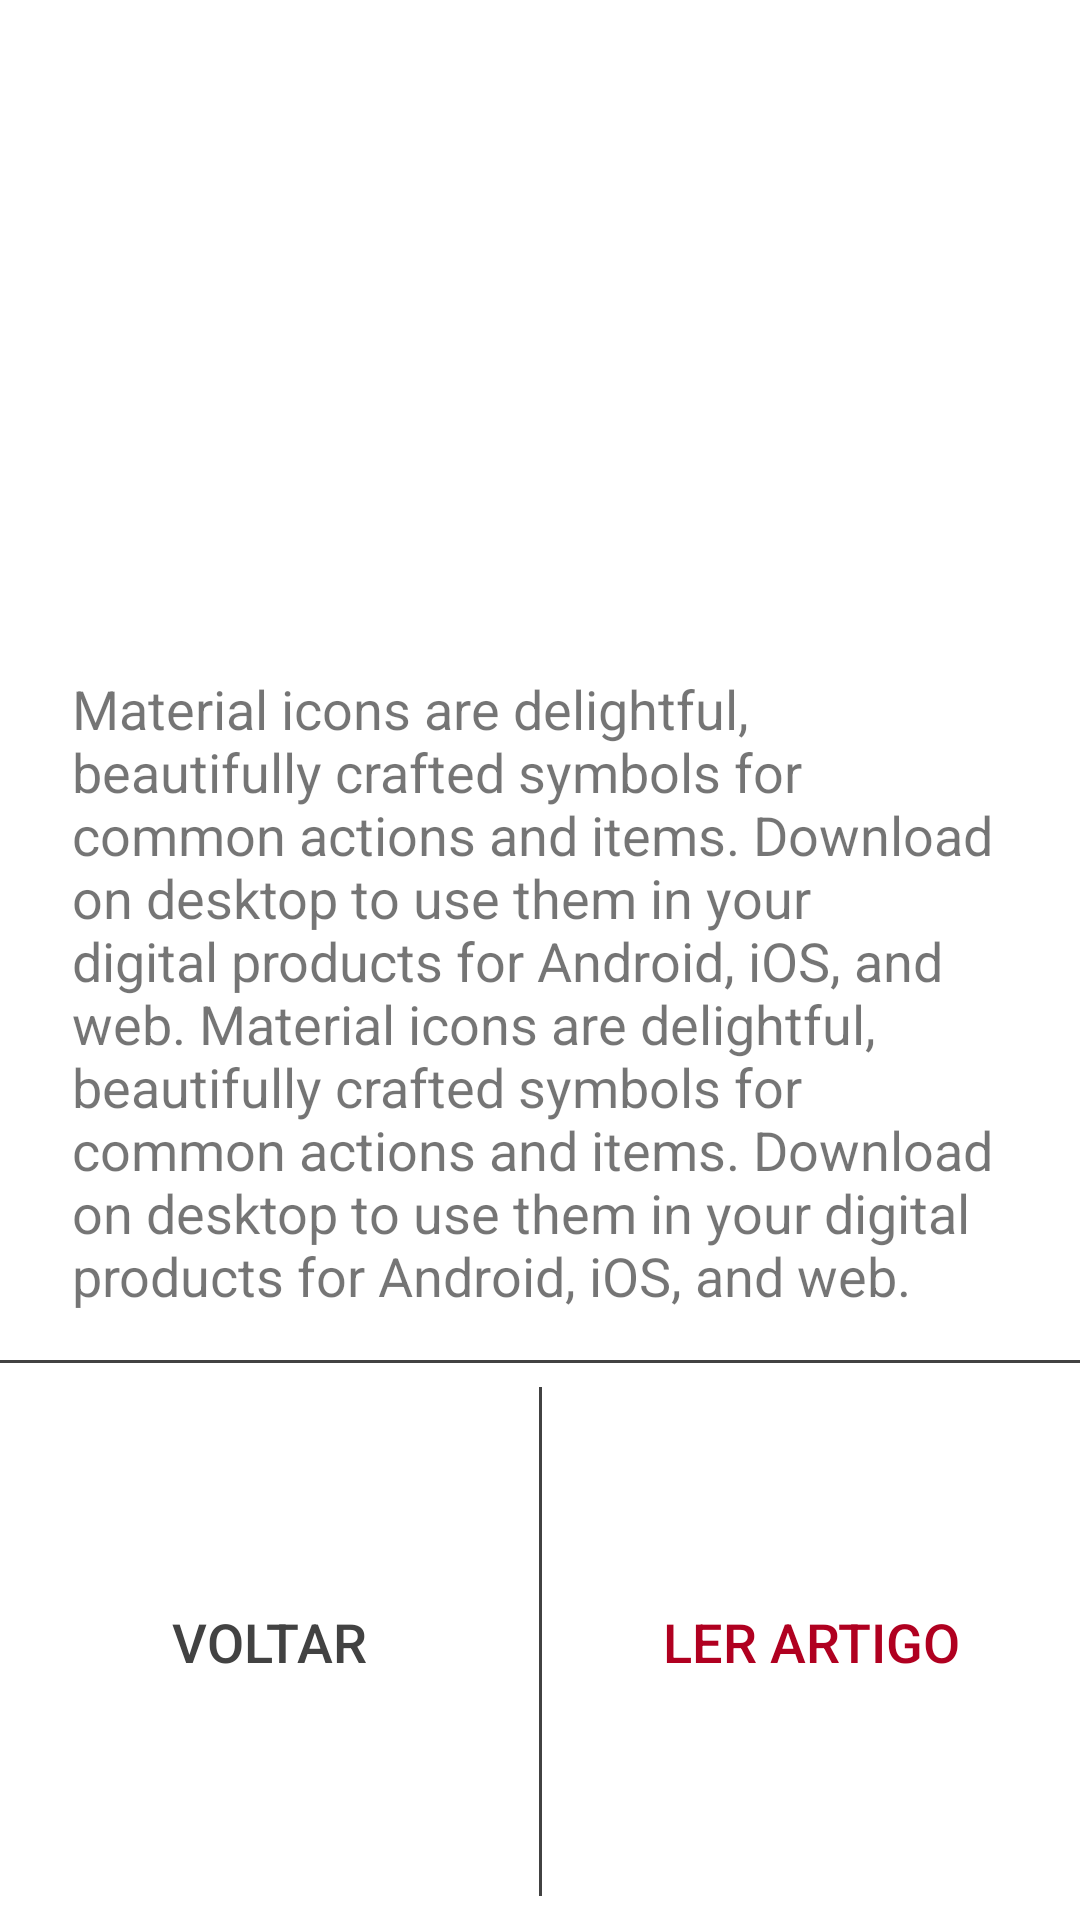

This screen was rendered from an Android layout file. Write that file and the resources it references.
<!-- AndroidManifest.xml: application theme Theme.DesafioJeitto -->
<!-- res/layout/dialog_layout_news.xml -->
<?xml version="1.0" encoding="utf-8"?>
<androidx.constraintlayout.widget.ConstraintLayout xmlns:android="http://schemas.android.com/apk/res/android"
    xmlns:app="http://schemas.android.com/apk/res-auto"
    xmlns:tools="http://schemas.android.com/tools"
    android:layout_width="match_parent"
    android:layout_height="wrap_content">

    <ImageView
        android:id="@+id/imageViewPhoto"
        android:layout_width="0dp"
        android:layout_height="200dp"
        android:background="@drawable/ic_launcher_background"
        android:backgroundTint="@color/material_on_background_emphasis_medium"
        android:scaleType="centerCrop"
        app:layout_constraintEnd_toEndOf="parent"
        app:layout_constraintStart_toStartOf="parent"
        app:layout_constraintTop_toTopOf="parent" />

    <TextView
        android:id="@+id/txtViewTitle"
        android:layout_width="0dp"
        android:layout_height="wrap_content"
        android:layout_marginStart="24dp"
        android:layout_marginTop="24dp"
        android:layout_marginEnd="24dp"
        android:text="Europe and Rusisia launch Emirati military/civilian Earth imaging satellite"
        android:textColor="@color/white"
        android:textSize="24sp"
        android:textStyle="bold"
        app:layout_constraintEnd_toEndOf="@+id/imageViewPhoto"
        app:layout_constraintStart_toStartOf="@+id/imageViewPhoto"
        app:layout_constraintTop_toTopOf="parent" />

    <TextView
        android:id="@+id/txtViewBody"
        android:layout_width="0dp"
        android:layout_height="wrap_content"
        android:layout_marginStart="24dp"
        android:layout_marginTop="24dp"
        android:layout_marginEnd="24dp"
        android:text="Material icons are delightful, beautifully crafted symbols for common actions and items. Download on desktop to use them in your digital products for Android, iOS, and web. Material icons are delightful, beautifully crafted symbols for common actions and items. Download on desktop to use them in your digital products for Android, iOS, and web."
        android:textSize="18sp"
        app:layout_constraintEnd_toEndOf="parent"
        app:layout_constraintStart_toStartOf="parent"
        app:layout_constraintTop_toBottomOf="@+id/imageViewPhoto" />

    <LinearLayout
        android:id="@+id/linearLayout"
        android:layout_width="0dp"
        android:layout_height="1dp"
        android:layout_marginTop="16dp"
        android:background="@color/cardview_dark_background"
        android:orientation="vertical"
        app:layout_constraintEnd_toEndOf="parent"
        app:layout_constraintStart_toStartOf="parent"
        app:layout_constraintTop_toBottomOf="@+id/txtViewBody"></LinearLayout>

    <LinearLayout
        android:id="@+id/linearLayout2"
        android:layout_width="1dp"
        android:layout_height="0dp"
        android:layout_marginTop="8dp"
        android:layout_marginBottom="8dp"
        android:background="@color/cardview_dark_background"
        android:orientation="horizontal"
        app:layout_constraintBottom_toBottomOf="parent"
        app:layout_constraintEnd_toEndOf="parent"
        app:layout_constraintStart_toStartOf="parent"
        app:layout_constraintTop_toBottomOf="@+id/linearLayout"></LinearLayout>

    <Button
        android:id="@+id/btnBack"
        android:layout_width="0dp"
        android:layout_height="wrap_content"
        android:layout_marginStart="8dp"
        android:layout_marginTop="8dp"
        android:layout_marginEnd="8dp"
        android:layout_marginBottom="8dp"
        android:background="@android:color/transparent"
        android:text="Voltar"
        android:textColor="@color/cardview_dark_background"
        android:textSize="18sp"
        app:layout_constraintBottom_toBottomOf="parent"
        app:layout_constraintEnd_toStartOf="@+id/linearLayout2"
        app:layout_constraintStart_toStartOf="parent"
        app:layout_constraintTop_toBottomOf="@+id/linearLayout" />

    <Button
        android:id="@+id/btnRead"
        android:layout_width="0dp"
        android:layout_height="wrap_content"
        android:layout_marginStart="8dp"
        android:layout_marginTop="8dp"
        android:layout_marginEnd="8dp"
        android:layout_marginBottom="8dp"
        android:background="@android:color/transparent"
        android:text="Ler artigo"
        android:textColor="@color/design_default_color_error"
        android:textSize="18sp"
        app:layout_constraintBottom_toBottomOf="parent"
        app:layout_constraintEnd_toEndOf="parent"
        app:layout_constraintStart_toEndOf="@+id/linearLayout2"
        app:layout_constraintTop_toBottomOf="@+id/linearLayout" />

</androidx.constraintlayout.widget.ConstraintLayout>
<!-- resources referenced by this layout -->
<resources>
  <style name="Theme.DesafioJeitto" parent="Theme.MaterialComponents.DayNight.NoActionBar">
          
          <item name="colorPrimary">#CD0D0D</item>
          <item name="colorPrimaryVariant">#DF3F3F</item>
          <item name="colorOnPrimary">@color/white</item>
          
          <item name="colorSecondary">#E63E14</item>
          <item name="colorSecondaryVariant">#E88335</item>
          <item name="colorOnSecondary">@color/black</item>
          
          <item name="android:statusBarColor" tools:targetApi="l">?attr/colorPrimaryVariant</item>
          
      </style>
  <!-- not gathered from this repository: default colours our renderer supplied (Android Studio template values) -->
  <color name="black">#FF000000</color>
  <color name="white">#FFFFFFFF</color>
</resources>
